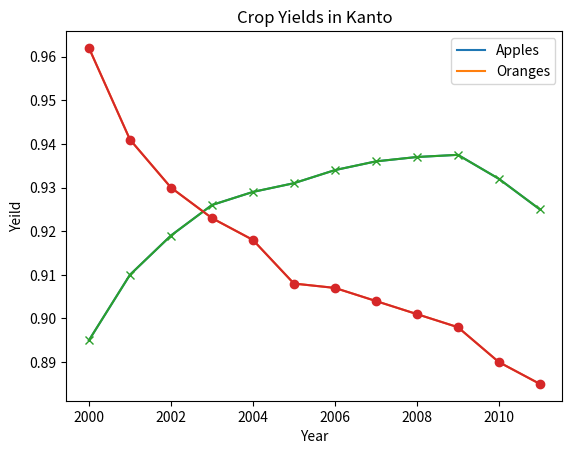
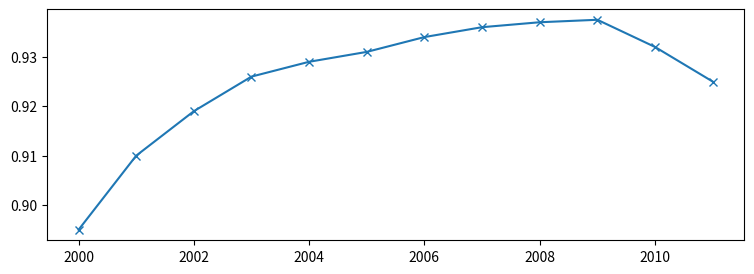

Python code for these plots, in order:
import matplotlib.pyplot as plt
import numpy as np

years = range(2000, 2012)
apples = [0.895, 0.91, 0.919, 0.926, 0.929, 0.931, 0.934, 0.936, 0.937, 0.9375, 0.932, 0.925]
oranges = [0.962, 0.941, 0.930, 0.923, 0.918, 0.908, 0.907, 0.904, 0.901, 0.898, 0.890, 0.885]

plt.plot(years, apples)
plt.plot(years, oranges)
plt.xlabel("Year")
plt.ylabel("Yeild")

plt.title("Crop Yields in Kanto")
plt.legend(['Apples', 'Oranges'])

plt.plot(years, apples, marker='x')
plt.plot(years, oranges, marker='o')
plt.show()

#show another figure
plt.figure(figsize=(9, 3))
plt.plot(years, apples, marker='x')
plt.show()